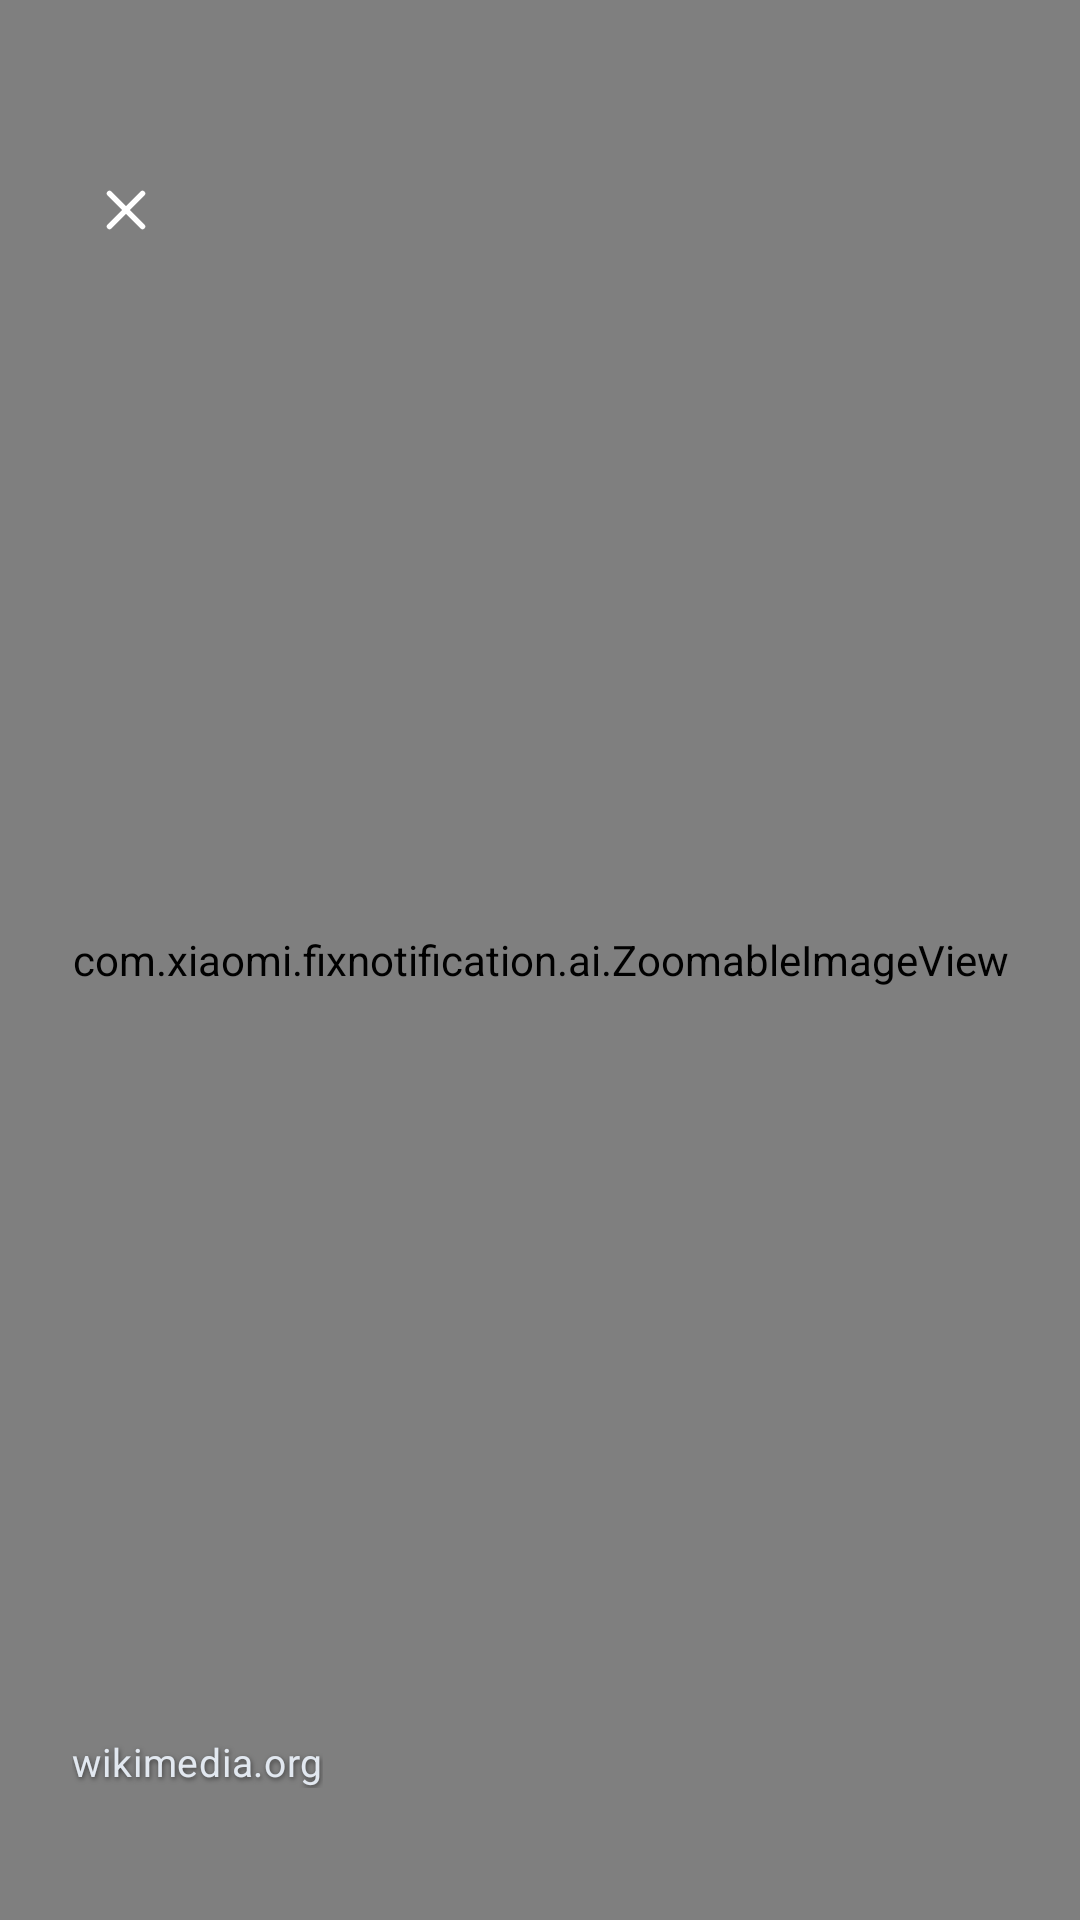

This screen was rendered from an Android layout file. Write that file and the resources it references.
<!-- AndroidManifest.xml: application theme Theme.FixNotificationXiaomi -->
<!-- res/layout/dialog_image_viewer.xml -->
<?xml version="1.0" encoding="utf-8"?>
<FrameLayout xmlns:android="http://schemas.android.com/apk/res/android"
  xmlns:app="http://schemas.android.com/apk/res-auto"
  android:id="@+id/layoutImageViewerRoot"
  android:layout_width="match_parent"
  android:layout_height="match_parent"
  android:background="#FF0D1117"
  android:fitsSystemWindows="false">

  
  <ImageView
    android:id="@+id/ivBlurBackground"
    android:layout_width="match_parent"
    android:layout_height="match_parent"
    android:scaleType="centerCrop"
    android:alpha="0.85" />

  
  <View
    android:id="@+id/viewDarkOverlay"
    android:layout_width="match_parent"
    android:layout_height="match_parent"
    android:background="#A6000000" />

  
  <com.xiaomi.fixnotification.ai.ZoomableImageView
    android:id="@+id/ivFullPhoto"
    android:layout_width="match_parent"
    android:layout_height="match_parent"
    android:layout_gravity="center"
    android:clickable="true"
    android:focusable="true" />

  
  <FrameLayout
    android:id="@+id/btnCloseImageViewer"
    android:layout_width="44dp"
    android:layout_height="44dp"
    android:layout_gravity="top|start"
    android:layout_marginTop="48dp"
    android:layout_marginStart="20dp"
    android:background="?attr/selectableItemBackgroundBorderless"
    android:clickable="true"
    android:focusable="true">

    <ImageView
      android:layout_width="22dp"
      android:layout_height="22dp"
      android:layout_gravity="center"
      android:src="@drawable/ic_close_white"
      app:tint="#FFFFFF" />
  </FrameLayout>

  
  <TextView
    android:id="@+id/tvImageSource"
    android:layout_width="wrap_content"
    android:layout_height="wrap_content"
    android:layout_gravity="bottom|start"
    android:layout_marginStart="24dp"
    android:layout_marginBottom="44dp"
    android:fontFamily="sans-serif"
    android:letterSpacing="0.02"
    android:shadowColor="#80000000"
    android:shadowDx="1"
    android:shadowDy="2"
    android:shadowRadius="4"
    android:text="wikimedia.org"
    android:textColor="#E2E8F0"
    android:textSize="13sp" />

</FrameLayout>
<!-- resources referenced by this layout -->
<resources>
  <!-- drawable ic_close_white (drawable) -->
  <vector xmlns:android="http://schemas.android.com/apk/res/android"
      android:width="24dp"
      android:height="24dp"
      android:viewportWidth="24"
      android:viewportHeight="24">
      
      <path
          android:fillColor="#00000000"
          android:strokeColor="#FFFFFF"
          android:strokeWidth="2"
          android:strokeLineCap="round"
          android:strokeLineJoin="round"
          android:pathData="M18,6L6,18 M6,6l12,12" />
  </vector>
  <style name="Theme.FixNotificationXiaomi" parent="Theme.Material3.DayNight.NoActionBar">
          <item name="colorPrimary">@color/primary</item>
          <item name="colorOnPrimary">@color/on_primary</item>
          <item name="android:statusBarColor">@color/bg_dark</item>
          <item name="android:windowBackground">@color/bg_dark</item>
          
          <item name="android:navigationBarColor">@android:color/transparent</item>
          <item name="android:windowLightStatusBar">true</item>
          <item name="android:windowLightNavigationBar">true</item>
          <item name="android:enforceNavigationBarContrast" tools:targetApi="q">false</item>
          <item name="android:alertDialogTheme">@style/AppAlertDialogTheme</item>
          <item name="materialAlertDialogTheme">@style/AppAlertDialogTheme</item>
      </style>
  <color name="primary">#FF6900</color>
  <color name="on_primary">#FFFFFF</color>
  <color name="bg_dark">#F4F5F9</color>
  <style name="AppAlertDialogTheme" parent="ThemeOverlay.Material3.MaterialAlertDialog">
          <item name="android:windowAnimationStyle">@style/DialogPopAnimation</item>
      </style>
  <style name="DialogPopAnimation">
          <item name="android:windowEnterAnimation">@anim/dialog_pop_enter</item>
          <item name="android:windowExitAnimation">@anim/dialog_pop_exit</item>
      </style>
</resources>
